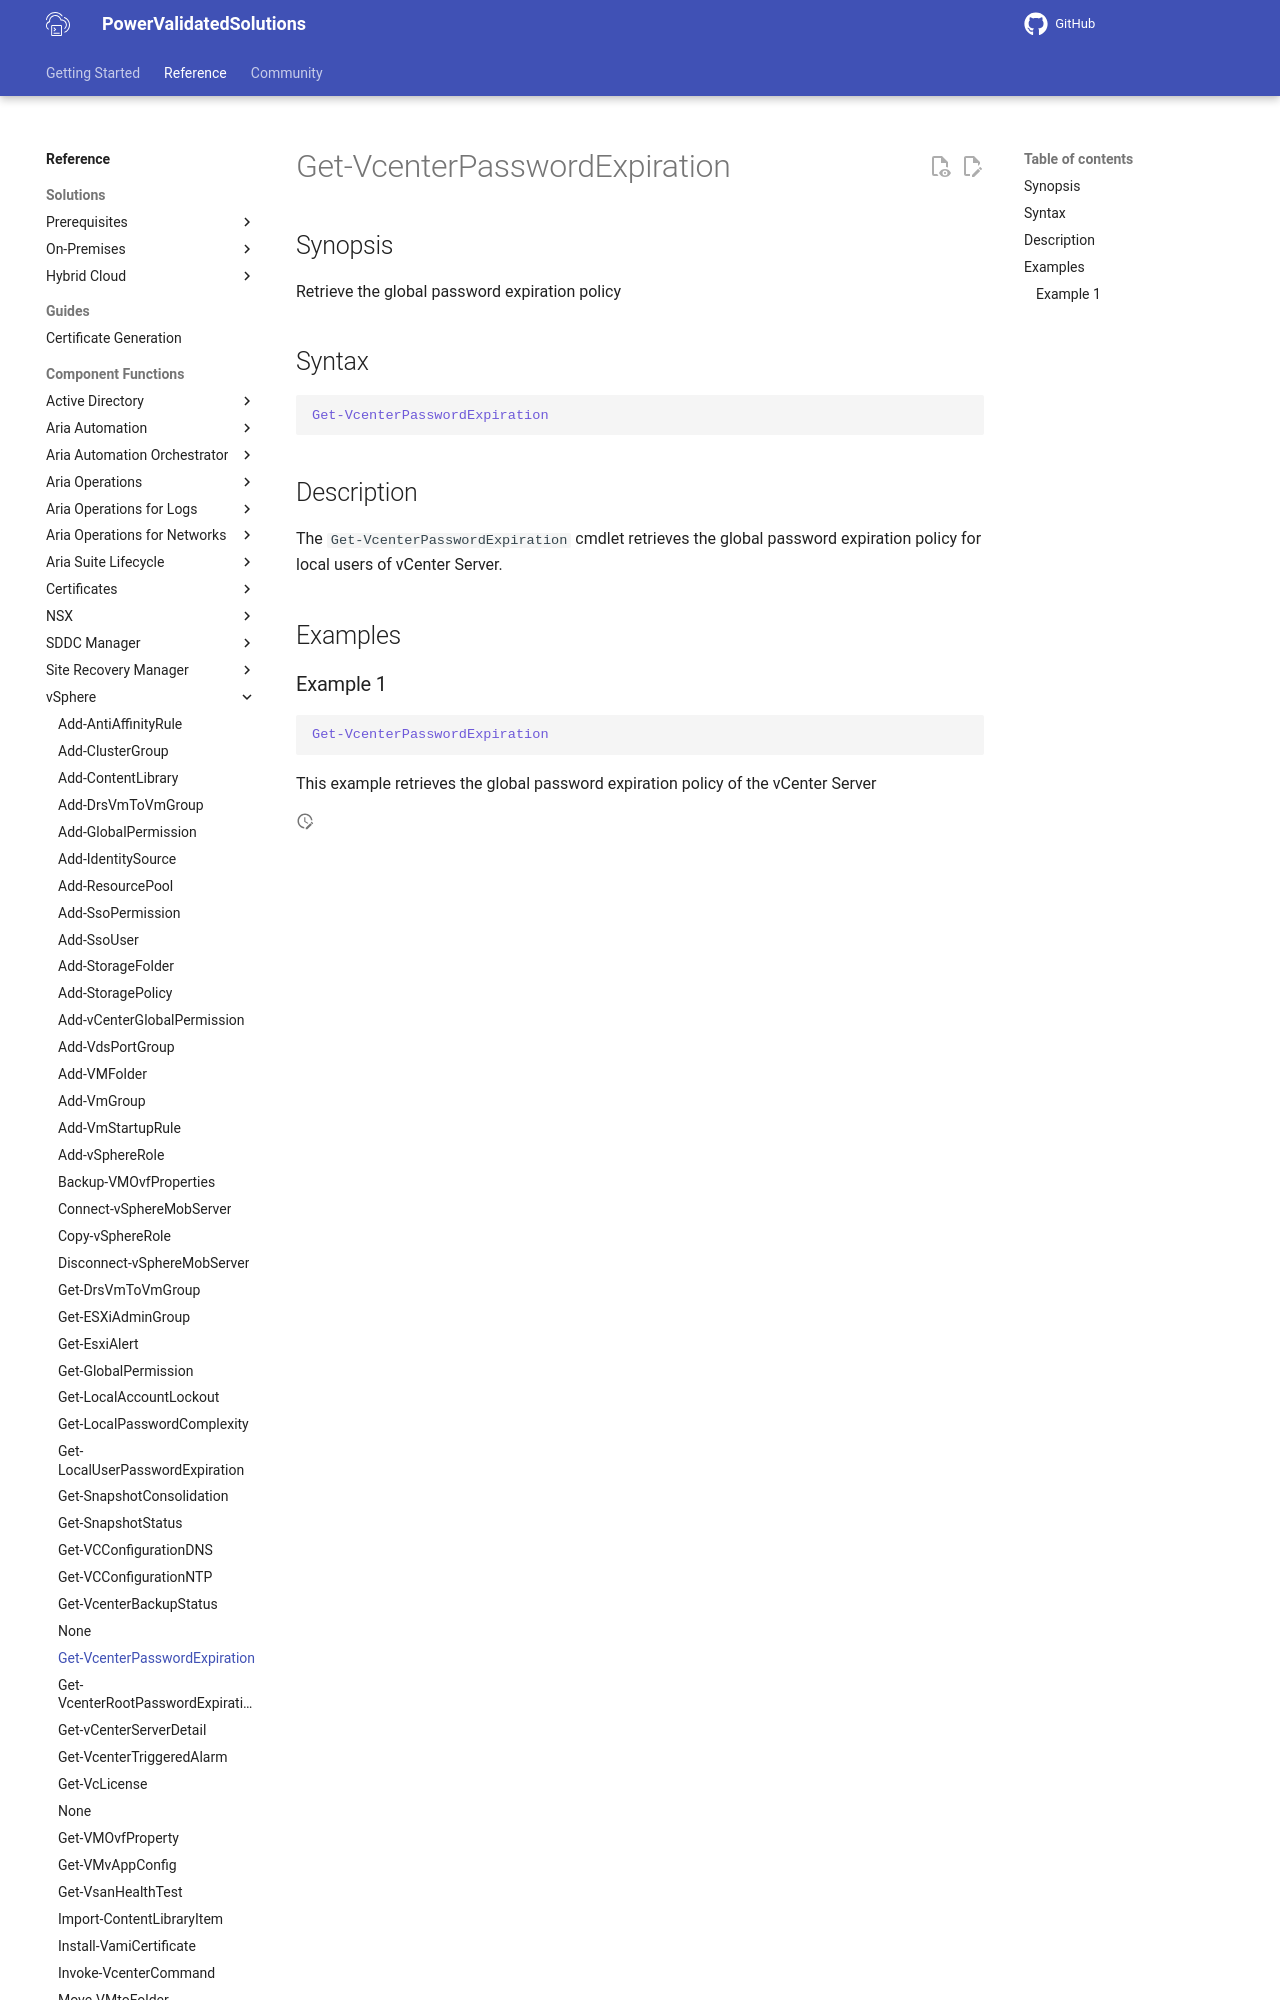

repository: vmware/power-validated-solutions-for-cloud-foundation · page: documentation/functions/vsphere/Get-VcenterPasswordExpiration/index.html · generator: mkdocs

# Get-VcenterPasswordExpiration

## Synopsis

Retrieve the global password expiration policy

## Syntax

```powershell
Get-VcenterPasswordExpiration
```

## Description

The `Get-VcenterPasswordExpiration` cmdlet retrieves the global password expirat
